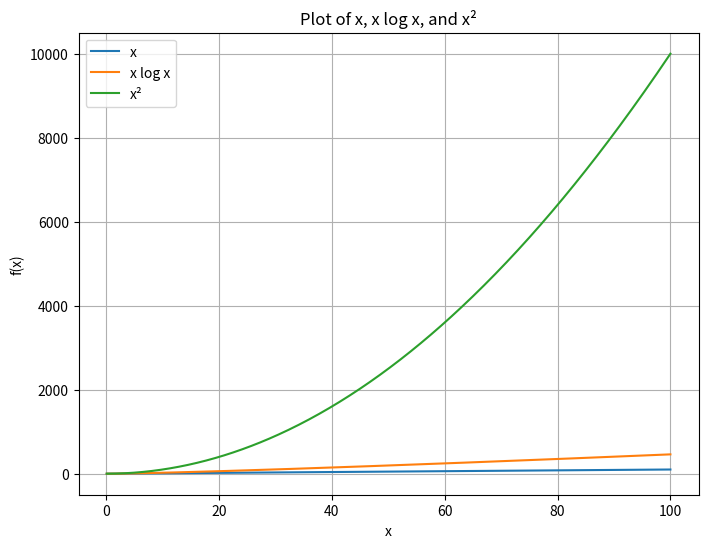

This figure's Python source:
import numpy as np
import matplotlib.pyplot as plt

plt.close('all')

# Define the range of x (start slightly above 0 to avoid log(0))
x = np.linspace(0.1, 100, 500) 

# Define the functions
y1 = x
y2 = x * np.log(x)
y3 = x ** 2

# Create the plot
plt.figure(figsize=(8, 6))
plt.plot(x, y1, label='x')
plt.plot(x, y2, label='x log x')
plt.plot(x, y3, label='x²')

# Add labels, legend and title
plt.xlabel('x')
plt.ylabel('f(x)')
plt.title('Plot of x, x log x, and x²')
plt.legend()
plt.grid(True)

# Save the figure to a PNG file
plt.savefig('functions_plot.png')